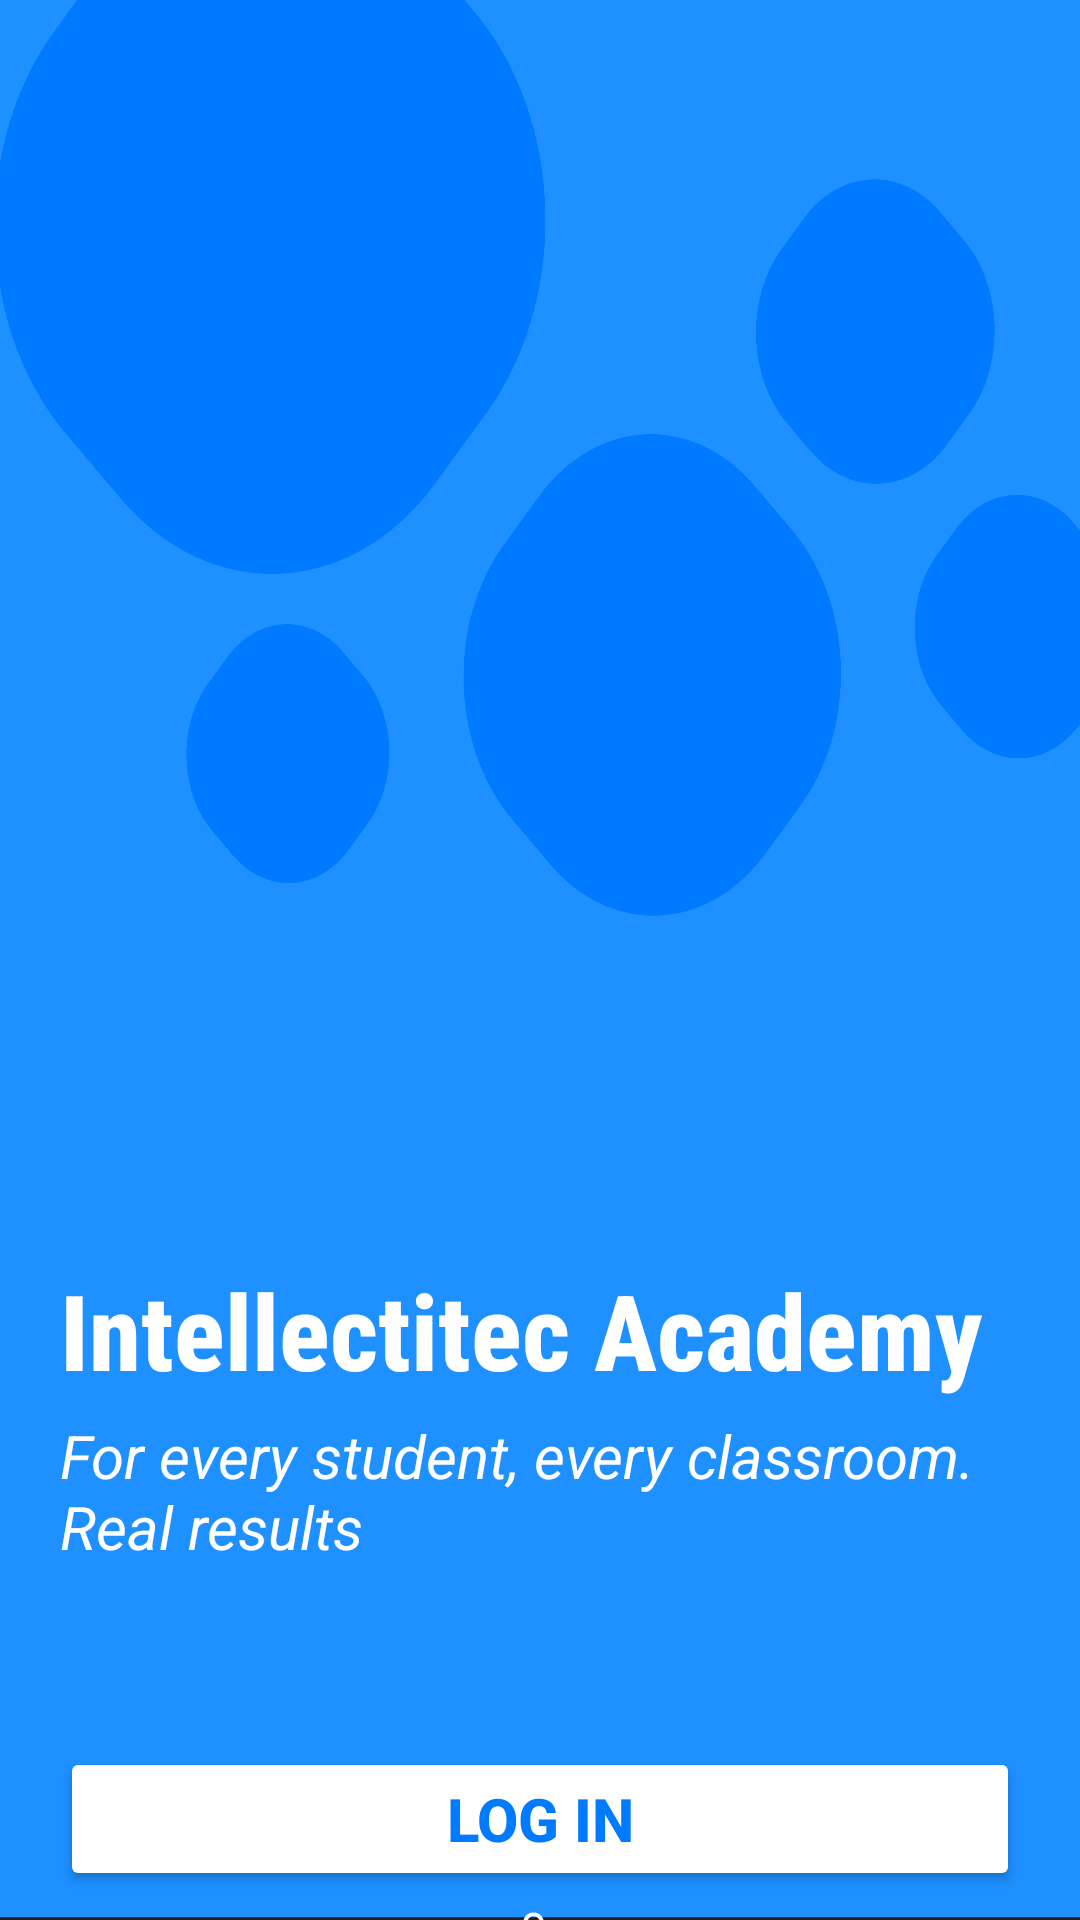

Android layout source for this screen:
<!-- AndroidManifest.xml: application theme Theme.IntellectiAPP -->
<!-- res/layout/activity_welcome.xml -->
<?xml version="1.0" encoding="utf-8"?>
<LinearLayout xmlns:android="http://schemas.android.com/apk/res/android"
    xmlns:app="http://schemas.android.com/apk/res-auto"
    xmlns:tools="http://schemas.android.com/tools"
    android:layout_width="match_parent"
    android:layout_height="match_parent"
    android:background="@drawable/back2"
    tools:context=".WelcomeActivity"
    android:orientation="vertical">

    <TextView
        android:id="@+id/intellectitec"
        android:layout_width="match_parent"
        android:layout_height="wrap_content"
        android:layout_marginTop="420dp"
        android:layout_marginStart="20dp"
        android:layout_marginEnd="20dp"
        android:fontFamily="sans-serif-condensed-medium"
        android:text="Intellectitec Academy"
        android:textColor="@color/white"
        android:textSize="35dp"
        android:textStyle="bold"
        app:layout_constraintTop_toTopOf="parent" />

    <TextView

        android:id="@+id/caption"
        android:layout_width="match_parent"
        android:layout_height="wrap_content"
        android:layout_marginStart="20dp"
        android:layout_marginTop="5dp"
        android:layout_marginEnd="20dp"
        android:text="For every student, every classroom. Real results"
        android:textColor="@color/white"
        android:textSize="20dp"
        android:textStyle="italic"
        app:layout_constraintEnd_toEndOf="parent"
        app:layout_constraintStart_toStartOf="parent"
        app:layout_constraintTop_toBottomOf="@+id/intellectitec" />

    <Button
        android:id="@+id/welcome_login_button"
        android:layout_width="match_parent"
        android:layout_height="wrap_content"
        android:layout_marginStart="20dp"
        android:layout_marginTop="60dp"
        android:layout_marginEnd="20dp"
        android:backgroundTint="@color/white"
        android:padding="10dp"
        android:text="Log in"
        android:textColor="#007bff"
        android:textSize="20dp"
        android:textStyle="bold"
        app:cornerRadius="20px"
        app:layout_constraintEnd_toEndOf="parent"
        app:layout_constraintStart_toStartOf="parent"
        app:layout_constraintTop_toBottomOf="@+id/caption" />

    <TextView
        android:id="@+id/Or"
        android:layout_width="match_parent"
        android:layout_height="wrap_content"
        android:layout_marginStart="20dp"
        android:layout_marginTop="2dp"
        android:layout_marginEnd="20dp"
        android:text="Or"
        android:fontFamily="sans-serif-condensed"
        android:textColor="@color/white"
        android:textAlignment="center"
        android:textSize="15dp"
        app:layout_constraintEnd_toEndOf="parent"
        app:layout_constraintStart_toStartOf="parent"
        app:layout_constraintTop_toBottomOf="@+id/welcome_login_button" />

    <Button
        android:id="@+id/welcome_signup_button"
        android:layout_width="match_parent"
        android:layout_height="wrap_content"
        android:layout_marginStart="20dp"
        android:layout_marginTop="2dp"
        android:layout_marginEnd="20dp"
        android:backgroundTint="#007bff"
        android:padding="10dp"
        android:text="Sign up"
        android:textColor="@color/white"
        android:textSize="20dp"
        android:textStyle="bold"
        app:cornerRadius="20px"
        app:layout_constraintEnd_toEndOf="parent"
        app:layout_constraintStart_toStartOf="parent"
        app:layout_constraintTop_toBottomOf="@+id/Or" />


</LinearLayout>
<!-- resources referenced by this layout -->
<resources>
  <color name="white">#FFFFFFFF</color>
  <!-- drawable back2: png bitmap (drawable, 139050 bytes) -->
  <style name="Theme.IntellectiAPP" parent="Theme.MaterialComponents.DayNight.NoActionBar">
          
          <item name="colorPrimary">@color/purple_500</item>
          <item name="colorPrimaryVariant">@color/purple_700</item>
          <item name="colorOnPrimary">@color/white</item>
          
          <item name="colorSecondary">@color/teal_200</item>
          <item name="colorSecondaryVariant">@color/teal_700</item>
          <item name="colorOnSecondary">@color/black</item>
          
          <item name="android:statusBarColor" tools:targetApi="l">?attr/colorPrimaryVariant</item>
          
      </style>
  <color name="purple_500">#007bff</color>
  <color name="purple_700">#007bff</color>
  <color name="teal_200">#007bff</color>
  <color name="teal_700">#007bff</color>
  <color name="black">#007bff</color>
</resources>
